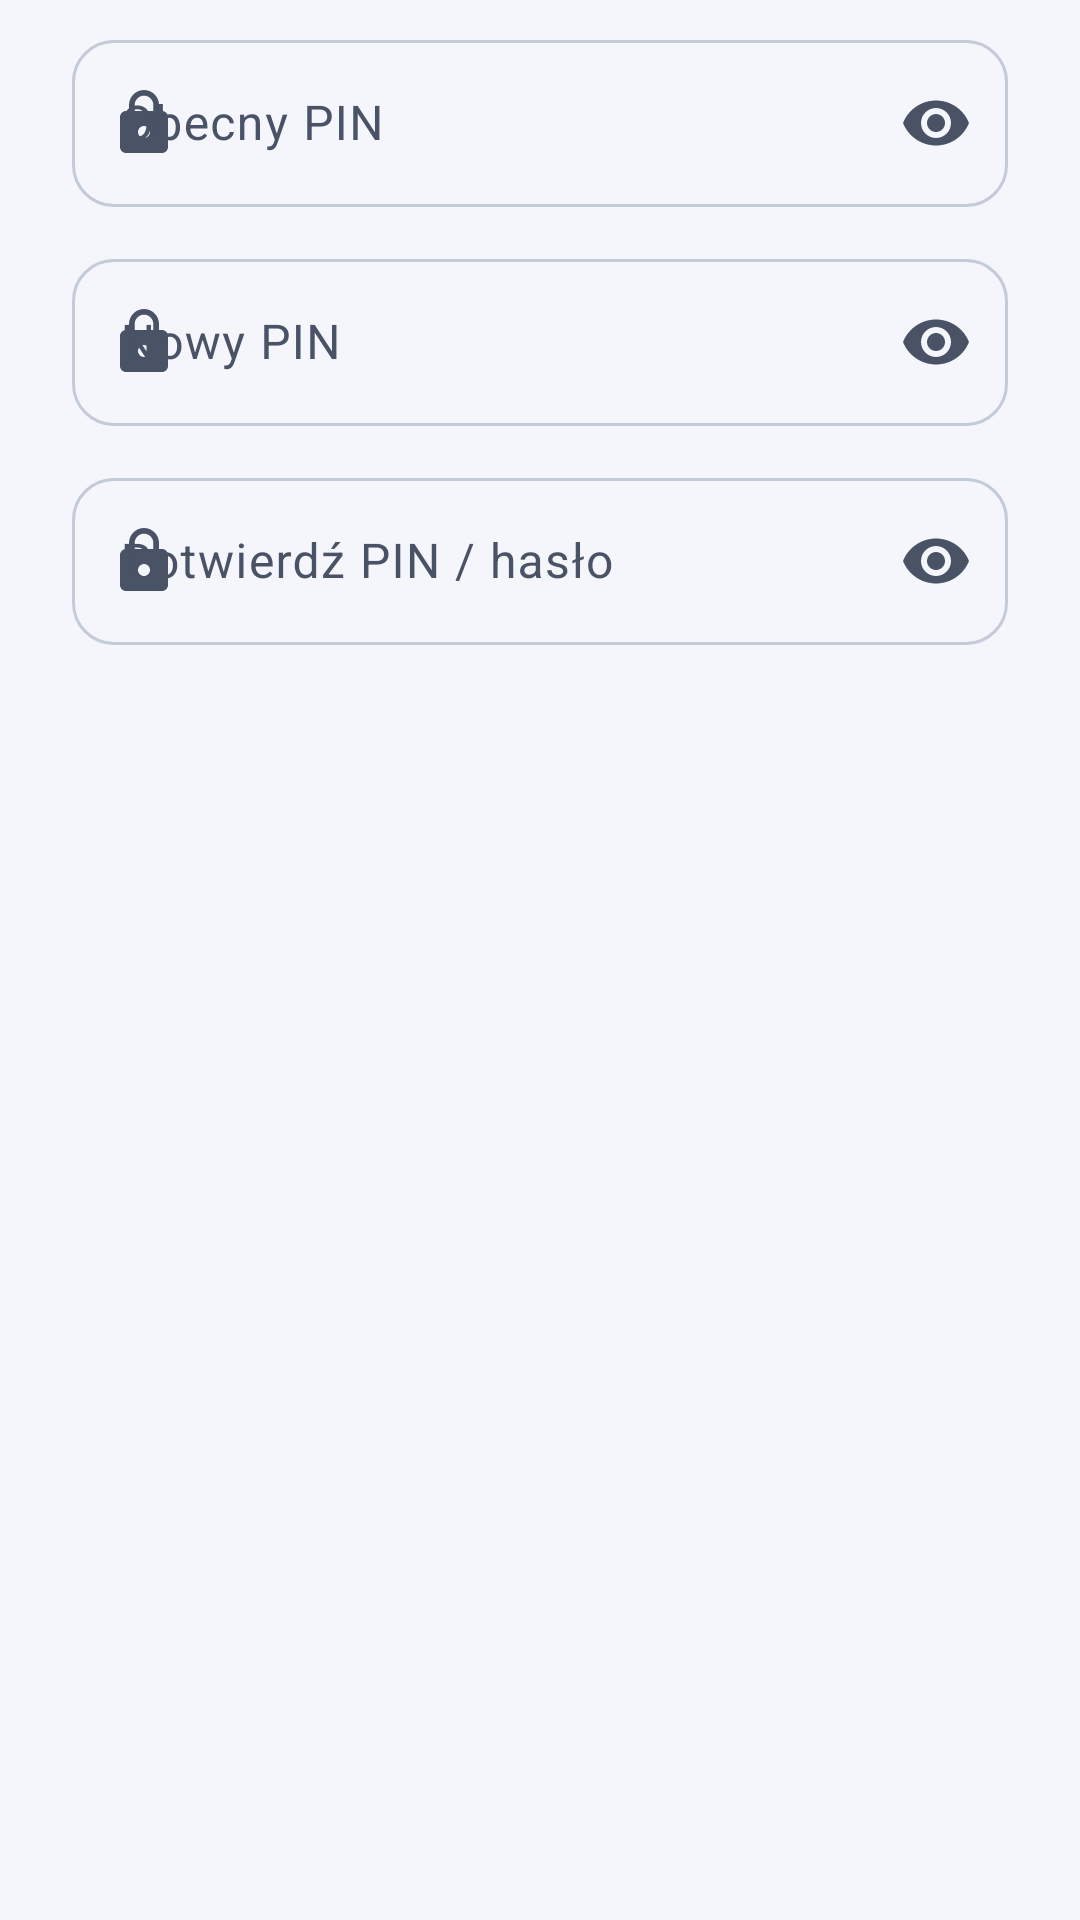

This screen was rendered from an Android layout file. Write that file and the resources it references.
<!-- AndroidManifest.xml: application theme Theme.SecurePasswordManager -->
<!-- res/layout/dialog_change_pin.xml -->
<?xml version="1.0" encoding="utf-8"?>
<LinearLayout xmlns:android="http://schemas.android.com/apk/res/android"
    xmlns:app="http://schemas.android.com/apk/res-auto"
    android:layout_width="match_parent"
    android:layout_height="wrap_content"
    android:orientation="vertical"
    android:paddingHorizontal="24dp"
    android:paddingTop="8dp">

    <com.google.android.material.textfield.TextInputLayout
        style="@style/Widget.Spm.TextInputLayout"
        android:layout_width="match_parent"
        android:layout_height="wrap_content"
        android:hint="@string/hint_old_pin"
        app:startIconDrawable="@drawable/ic_lock"
        app:endIconMode="password_toggle">

        <com.google.android.material.textfield.TextInputEditText
            android:id="@+id/editOldPin"
            android:layout_width="match_parent"
            android:layout_height="wrap_content"
            android:inputType="textPassword"
            android:maxLength="24" />
    </com.google.android.material.textfield.TextInputLayout>

    <com.google.android.material.textfield.TextInputLayout
        style="@style/Widget.Spm.TextInputLayout"
        android:layout_width="match_parent"
        android:layout_height="wrap_content"
        android:layout_marginTop="12dp"
        android:hint="@string/hint_new_pin"
        app:startIconDrawable="@drawable/ic_lock"
        app:endIconMode="password_toggle">

        <com.google.android.material.textfield.TextInputEditText
            android:id="@+id/editNewPin"
            android:layout_width="match_parent"
            android:layout_height="wrap_content"
            android:inputType="textPassword"
            android:maxLength="24" />
    </com.google.android.material.textfield.TextInputLayout>

    <com.google.android.material.textfield.TextInputLayout
        style="@style/Widget.Spm.TextInputLayout"
        android:layout_width="match_parent"
        android:layout_height="wrap_content"
        android:layout_marginTop="12dp"
        android:hint="@string/hint_confirm_pin"
        app:startIconDrawable="@drawable/ic_lock"
        app:endIconMode="password_toggle">

        <com.google.android.material.textfield.TextInputEditText
            android:id="@+id/editConfirmNewPin"
            android:layout_width="match_parent"
            android:layout_height="wrap_content"
            android:inputType="textPassword"
            android:maxLength="24" />
    </com.google.android.material.textfield.TextInputLayout>
</LinearLayout>
<!-- resources referenced by this layout -->
<resources>
  <string name="hint_confirm_pin">Potwierdź PIN / hasło</string>
  <string name="hint_new_pin">Nowy PIN</string>
  <string name="hint_old_pin">Obecny PIN</string>
  <style name="Theme.SecurePasswordManager" parent="Base.Theme.SecurePasswordManager" />
  <color name="md_primary">#2B50D8</color>
  <color name="md_on_primary">#FFFFFF</color>
  <color name="md_primary_container">#DFE6FF</color>
  <color name="md_on_primary_container">#001652</color>
  <color name="md_secondary">#525E7A</color>
  <color name="md_on_secondary">#FFFFFF</color>
  <color name="md_secondary_container">#E3E8F6</color>
  <color name="md_on_secondary_container">#0F1B33</color>
  <color name="md_tertiary">#00796B</color>
  <color name="md_on_tertiary">#FFFFFF</color>
  <color name="md_tertiary_container">#B5F2E6</color>
  <color name="md_on_tertiary_container">#00201B</color>
  <color name="md_error">#C62828</color>
  <color name="md_on_error">#FFFFFF</color>
  <color name="md_error_container">#FDE3E1</color>
  <color name="md_on_error_container">#410002</color>
  <color name="md_background">#F4F6FB</color>
  <color name="md_on_background">#141A26</color>
  <color name="md_surface">#F4F6FB</color>
  <color name="md_on_surface">#141A26</color>
  <color name="md_surface_variant">#E1E6F0</color>
  <color name="md_on_surface_variant">#4A5366</color>
  <color name="md_surface_container_lowest">#FFFFFF</color>
  <color name="md_surface_container_low">#F9FAFD</color>
  <color name="md_surface_container">#EEF1F8</color>
  <color name="md_surface_container_high">#E8ECF5</color>
  <color name="md_surface_container_highest">#E2E7F1</color>
  <color name="md_outline">#7A8396</color>
  <color name="md_outline_variant">#D5DBE7</color>
  <style name="TextAppearance.Spm.TitleLarge" parent="TextAppearance.Material3.TitleLarge">
          <item name="fontFamily">sans-serif-medium</item>
          <item name="android:fontFamily">sans-serif-medium</item>
      </style>
  <style name="TextAppearance.Spm.LabelLarge" parent="TextAppearance.Material3.LabelLarge">
          <item name="android:letterSpacing">0.01</item>
      </style>
  <style name="ShapeAppearance.Spm.Small" parent="ShapeAppearance.Material3.Corner.Small">
          <item name="cornerSize">10dp</item>
      </style>
  <style name="ShapeAppearance.Spm.Medium" parent="ShapeAppearance.Material3.Corner.Medium">
          <item name="cornerSize">16dp</item>
      </style>
  <style name="ShapeAppearance.Spm.Large" parent="ShapeAppearance.Material3.Corner.Large">
          <item name="cornerSize">20dp</item>
      </style>
  <style name="Widget.Spm.Toolbar" parent="Widget.Material3.Toolbar">
          <item name="titleTextAppearance">@style/TextAppearance.Spm.ToolbarTitle</item>
          <item name="titleTextColor">?attr/colorOnSurface</item>
      </style>
  <style name="Widget.Spm.Button" parent="Widget.Material3.Button">
          <item name="cornerRadius">14dp</item>
          <item name="android:minHeight">52dp</item>
      </style>
  <style name="Widget.Spm.ExtendedFab" parent="Widget.Material3.ExtendedFloatingActionButton.Icon.Primary">
          <item name="shapeAppearanceOverlay">@style/ShapeAppearance.Spm.Fab</item>
      </style>
  <color name="spm_card">#FFFFFF</color>
  <color name="spm_card_stroke">#E3E8F1</color>
  <style name="ShapeAppearance.Spm.Fab" parent="">
          <item name="cornerFamily">rounded</item>
          <item name="cornerSize">18dp</item>
      </style>
  <color name="spm_sheet">#F4F6FB</color>
  <style name="ShapeAppearance.Spm.Dialog" parent="">
          <item name="cornerFamily">rounded</item>
          <item name="cornerSize">28dp</item>
      </style>
  <style name="MaterialAlertDialog.Spm" parent="MaterialAlertDialog.Material3">
          <item name="backgroundTint">@color/spm_dialog</item>
          <item name="shapeAppearance">@style/ShapeAppearance.Spm.Dialog</item>
      </style>
  <color name="spm_dialog">#FFFFFF</color>
</resources>
